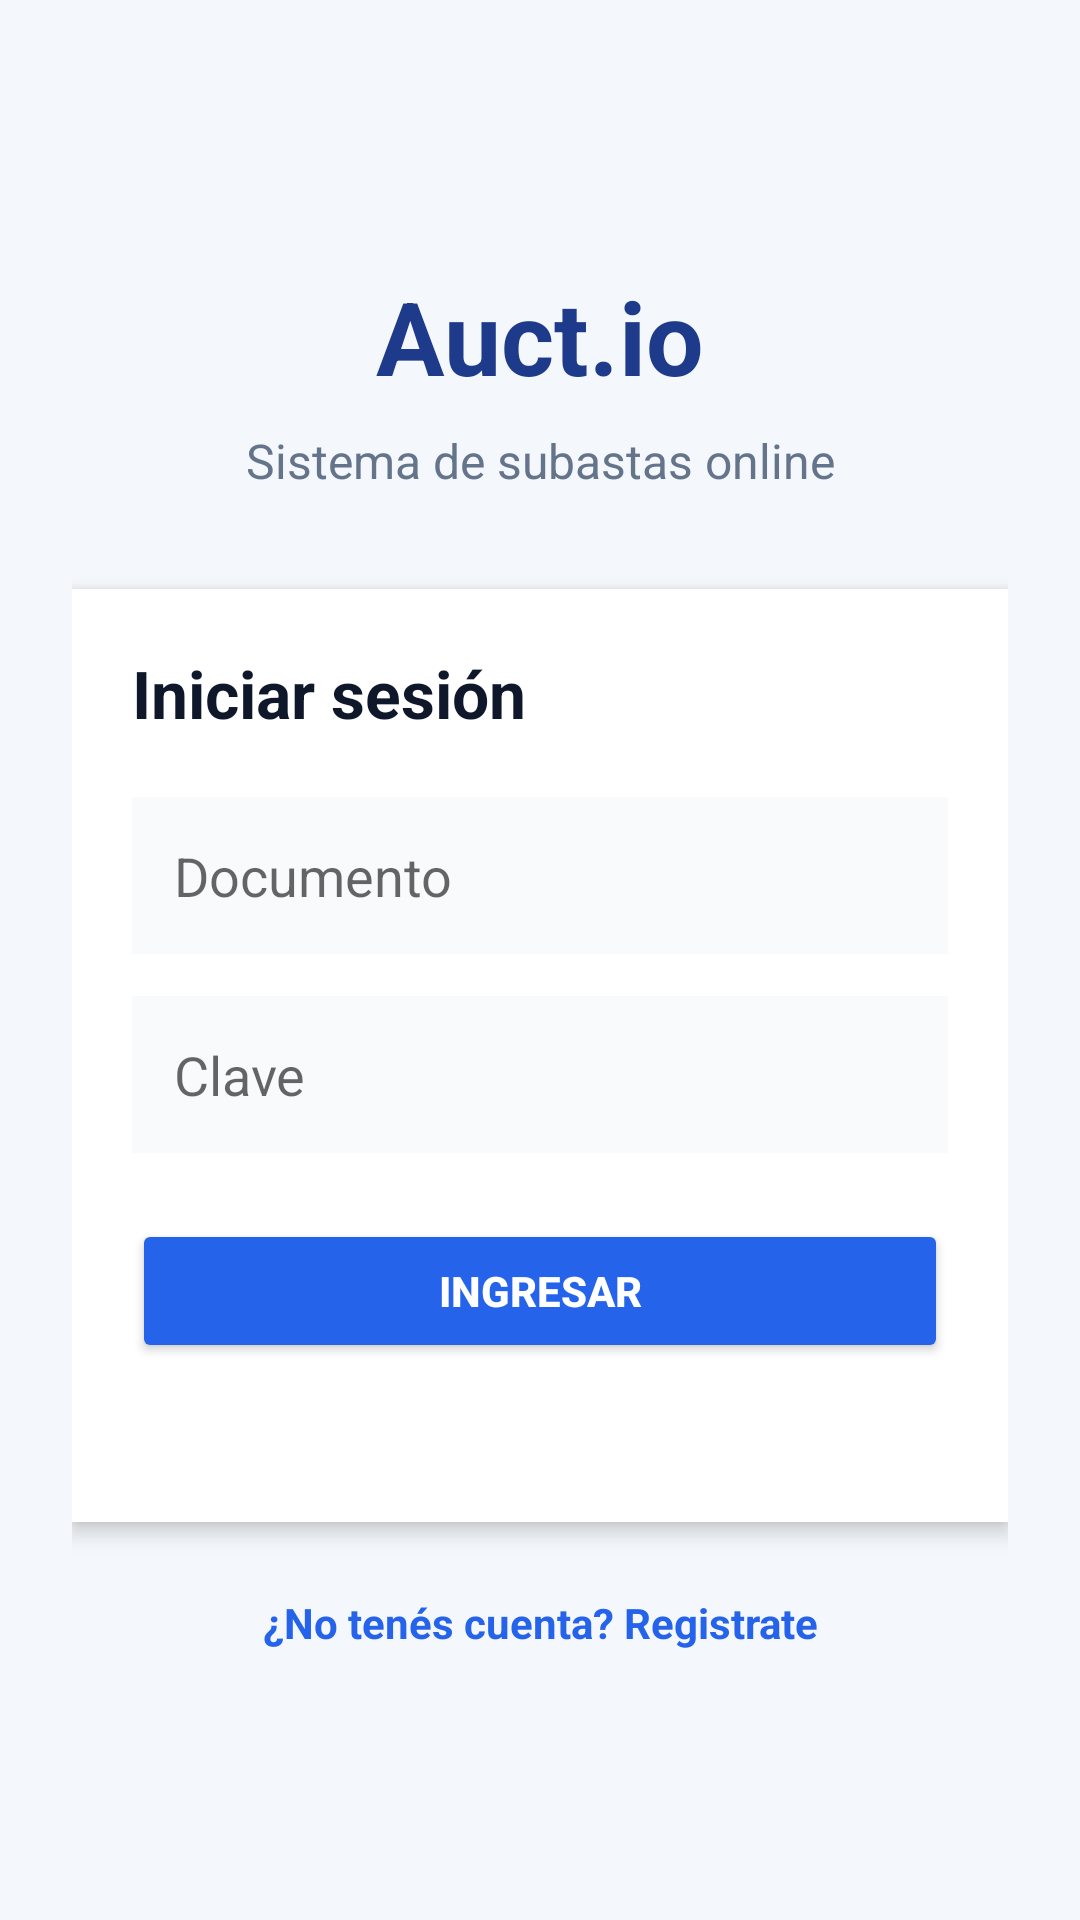

The Android layout XML behind this screen, and the referenced resources:
<!-- AndroidManifest.xml: application theme Theme.AppCompat.Light.NoActionBar -->
<!-- res/layout/activity_login.xml -->
<?xml version="1.0" encoding="utf-8"?>
<ScrollView xmlns:android="http://schemas.android.com/apk/res/android"
    android:layout_width="match_parent"
    android:layout_height="match_parent"
    android:background="#F4F7FB"
    android:fillViewport="true">

    <LinearLayout
        android:layout_width="match_parent"
        android:layout_height="match_parent"
        android:gravity="center"
        android:orientation="vertical"
        android:padding="24dp">

        <TextView
            android:layout_width="match_parent"
            android:layout_height="wrap_content"
            android:text="Auct.io"
            android:textAlignment="center"
            android:textColor="#1E3A8A"
            android:textSize="34sp"
            android:textStyle="bold" />

        <TextView
            android:layout_width="match_parent"
            android:layout_height="wrap_content"
            android:layout_marginTop="8dp"
            android:text="Sistema de subastas online"
            android:textAlignment="center"
            android:textColor="#64748B"
            android:textSize="16sp" />

        <LinearLayout
            android:layout_width="match_parent"
            android:layout_height="wrap_content"
            android:layout_marginTop="32dp"
            android:background="#FFFFFF"
            android:elevation="4dp"
            android:orientation="vertical"
            android:padding="20dp">

            <TextView
                android:layout_width="match_parent"
                android:layout_height="wrap_content"
                android:text="Iniciar sesión"
                android:textColor="#0F172A"
                android:textSize="22sp"
                android:textStyle="bold" />

            <EditText
                android:id="@+id/edtDocumento"
                android:layout_width="match_parent"
                android:layout_height="wrap_content"
                android:layout_marginTop="20dp"
                android:background="#F8FAFC"
                android:hint="Documento"
                android:inputType="number"
                android:padding="14dp" />

            <EditText
                android:id="@+id/edtClave"
                android:layout_width="match_parent"
                android:layout_height="wrap_content"
                android:layout_marginTop="14dp"
                android:background="#F8FAFC"
                android:hint="Clave"
                android:inputType="textPassword"
                android:padding="14dp" />

            <Button
                android:id="@+id/btnIngresar"
                android:layout_width="match_parent"
                android:layout_height="wrap_content"
                android:layout_marginTop="22dp"
                android:backgroundTint="#2563EB"
                android:text="Ingresar"
                android:textColor="#FFFFFF"
                android:textStyle="bold" />

            <TextView
                android:id="@+id/txtMensaje"
                android:layout_width="match_parent"
                android:layout_height="wrap_content"
                android:layout_marginTop="14dp"
                android:text=""
                android:textAlignment="center"
                android:textColor="#DC2626"
                android:textSize="14sp" />

        </LinearLayout>

        <TextView
            android:id="@+id/txtRegistro"
            android:layout_width="match_parent"
            android:layout_height="wrap_content"
            android:layout_marginTop="24dp"
            android:text="¿No tenés cuenta? Registrate"
            android:textAlignment="center"
            android:textColor="#2563EB"
            android:textStyle="bold" />

    </LinearLayout>

</ScrollView>
<!-- resources referenced by this layout -->
<resources>

</resources>
